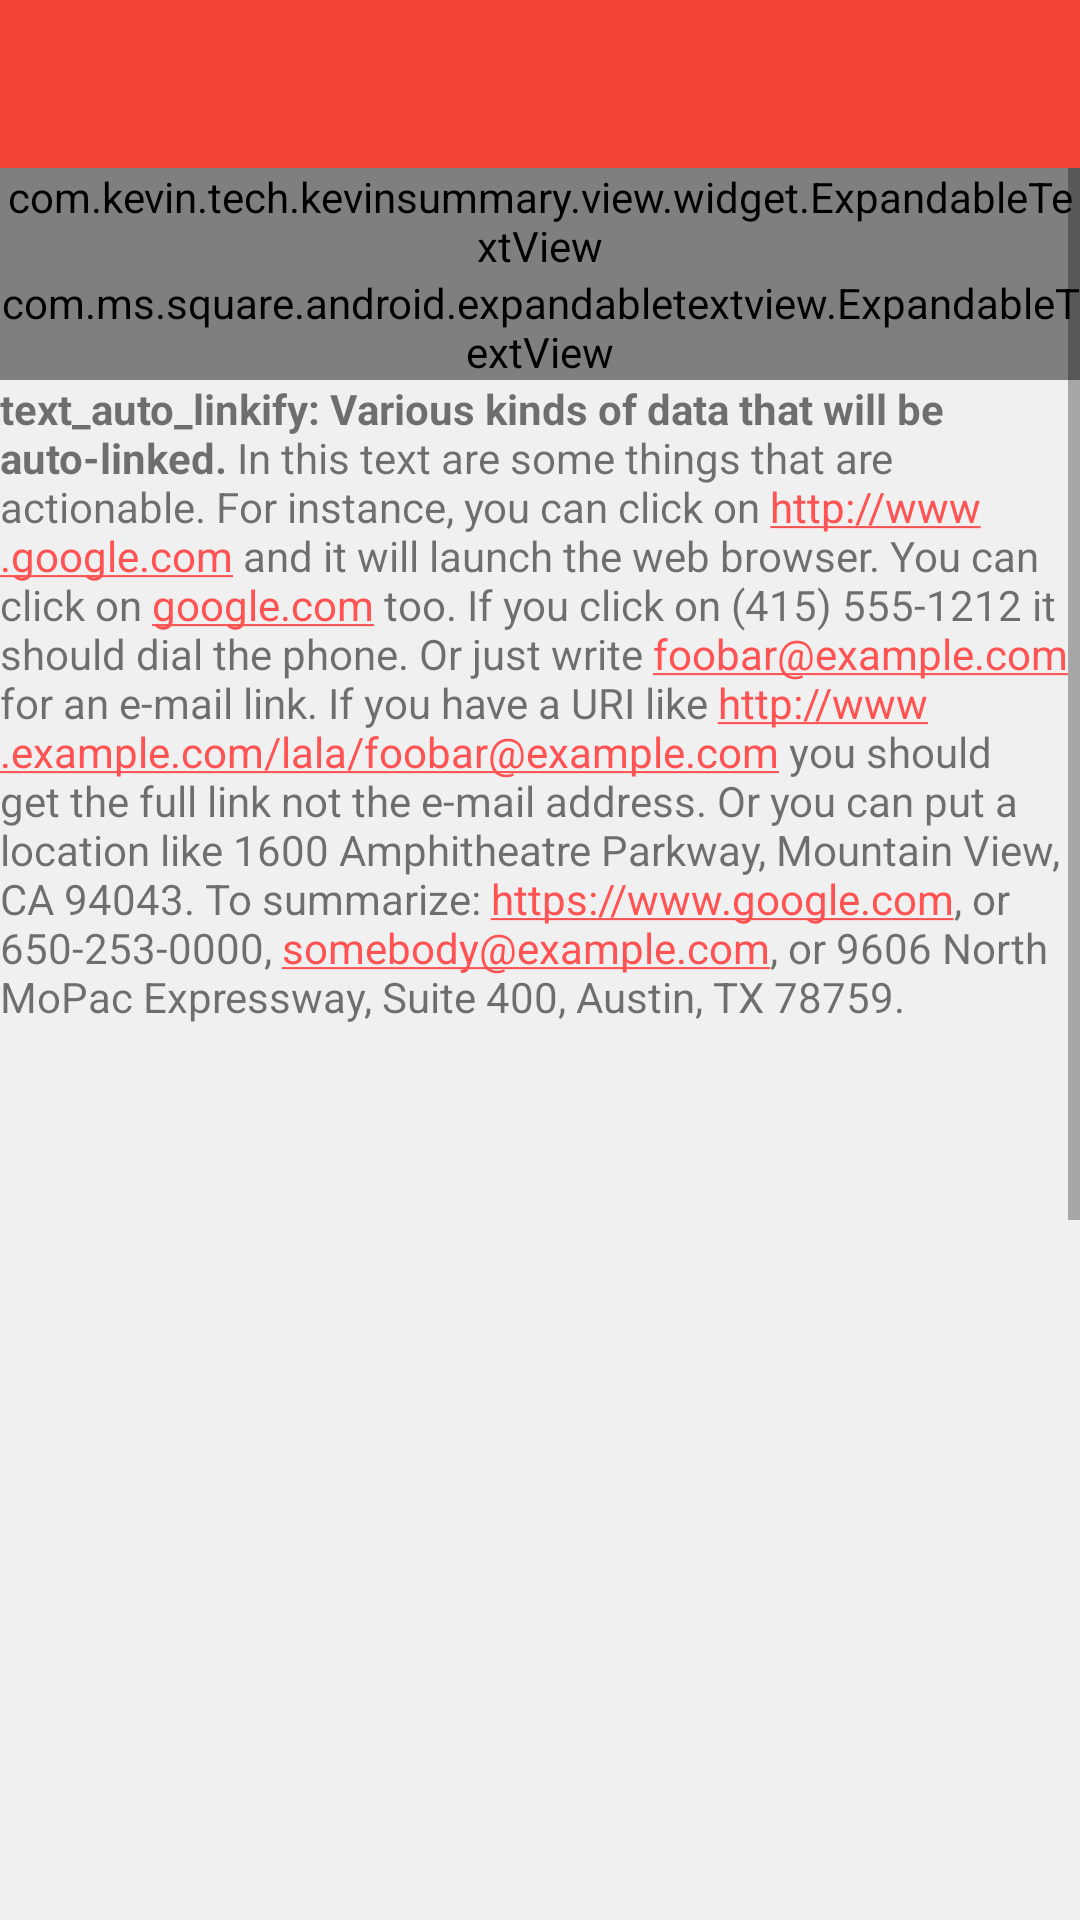

Produce the Android XML layout that renders to this screen, including the resource entries it uses.
<!-- AndroidManifest.xml: application theme AppTheme -->
<!-- res/layout/activity_widget_text_view.xml -->
<?xml version="1.0" encoding="utf-8"?>
<LinearLayout xmlns:android="http://schemas.android.com/apk/res/android"
    xmlns:app="http://schemas.android.com/apk/res-auto"
    android:layout_width="match_parent"
    android:layout_height="match_parent"
    android:orientation="vertical">

    <include layout="@layout/tool_bar" />

    <ScrollView
        android:layout_width="match_parent"
        android:layout_height="match_parent">

        <LinearLayout
            android:layout_width="match_parent"
            android:layout_height="wrap_content"
            android:orientation="vertical">


            
            <com.kevin.tech.kevinsummary.view.widget.ExpandableTextView
                android:id="@+id/etv_expandable_text"
                android:layout_width="match_parent"
                android:layout_height="wrap_content"
                app:contentTextColor="@color/colorPrimary"
                app:maxCollapsedLines="4"></com.kevin.tech.kevinsummary.view.widget.ExpandableTextView>
            
            <com.ms.square.android.expandabletextview.ExpandableTextView xmlns:android="http://schemas.android.com/apk/res/android"
                xmlns:expandableTextView="http://schemas.android.com/apk/res-auto"
                android:id="@+id/expand_text_view"
                android:layout_width="match_parent"
                android:layout_height="wrap_content"
                expandableTextView:animDuration="200"
                expandableTextView:maxCollapsedLines="4">

                <TextView
                    android:id="@id/expandable_text"
                    android:layout_width="match_parent"
                    android:layout_height="wrap_content"
                    android:layout_marginLeft="10dp"
                    android:layout_marginRight="10dp"
                    android:textColor="#666666"
                    android:textSize="16sp" />

                <ImageButton
                    android:id="@id/expand_collapse"
                    android:layout_width="wrap_content"
                    android:layout_height="wrap_content"
                    android:layout_gravity="right|bottom"
                    android:background="@android:color/transparent"
                    android:padding="16dp" />
            </com.ms.square.android.expandabletextview.ExpandableTextView>

            <TextView
                android:layout_width="match_parent"
                android:layout_height="match_parent"
                android:autoLink="all"
                android:text="@string/auto_link" />

            <TextView
                android:id="@+id/text_view"
                style="@style/activity_text_view_style" />

            <TextView
                android:id="@+id/text_view_1"
                style="@style/activity_text_view_style" />

            <TextView
                android:id="@+id/text_view_2"
                style="@style/activity_text_view_style" />

            <TextView
                android:id="@+id/text_view_3"
                style="@style/activity_text_view_style" />

            <TextView
                android:id="@+id/text_view_4"
                style="@style/activity_text_view_style" />

            <TextView
                android:id="@+id/text_view_5"
                style="@style/activity_text_view_style" />

            <TextView
                android:id="@+id/text_view_6"
                style="@style/activity_text_view_style" />

            <TextView
                android:id="@+id/text_view_7"
                style="@style/activity_text_view_style" />

            <TextView
                android:id="@+id/text_view_8"
                style="@style/activity_text_view_style" />

            <TextView
                android:id="@+id/text_view_9"
                style="@style/activity_text_view_style" />

            <TextView
                android:id="@+id/text_view_10"
                style="@style/activity_text_view_style" />

            <TextView
                android:id="@+id/text_view_11"
                style="@style/activity_text_view_style" />

            <TextView
                android:id="@+id/text_view_12"
                style="@style/activity_text_view_style" />

            <TextView
                android:id="@+id/text_view_13"
                style="@style/activity_text_view_style" />

            <TextView
                android:id="@+id/text_view_14"
                style="@style/activity_text_view_style" />

            <TextView
                android:id="@+id/text_view_15"
                style="@style/activity_text_view_style" />

            <TextView
                android:id="@+id/text_view_16"
                style="@style/activity_text_view_style" />

            <TextView
                android:id="@+id/text_view_17"
                style="@style/activity_text_view_style" />

            <TextView
                android:id="@+id/text_view_18"
                style="@style/activity_text_view_style" />

            <TextView
                android:id="@+id/text_view_19"
                style="@style/activity_text_view_style" />
        </LinearLayout>
    </ScrollView>
</LinearLayout>
<!-- res/layout/tool_bar.xml (included above) -->
<?xml version="1.0" encoding="utf-8"?>
<LinearLayout xmlns:android="http://schemas.android.com/apk/res/android"
    xmlns:app="http://schemas.android.com/apk/res-auto"
    android:layout_width="match_parent"
    android:layout_height="wrap_content"
    android:orientation="vertical">

    <android.support.v7.widget.Toolbar
        android:id="@+id/tool_bar"
        android:layout_width="match_parent"
        android:layout_height="?attr/actionBarSize"
        android:background="@drawable/bg_title_color"
        android:elevation="@dimen/elevation_15"
        android:theme="@style/ToolbarStyle"
        app:navigationIcon="@drawable/ic_back"
        app:popupTheme="@style/Theme.AppCompat.Light"
        app:titleTextAppearance="@style/ToolbarText">

        
        
        
        
        
        
        
        

        <com.kevin.tech.kevinsummary.view.AnyTextView
            android:id="@+id/tv_title"
            android:layout_width="wrap_content"
            android:layout_height="wrap_content"
            android:layout_gravity="center"
            android:text="@string/short_name"
            android:textColor="@color/white"
            android:textSize="20sp"
            android:visibility="gone"
            app:typeface="OpenSans-SemiBold.ttf" />

        <ImageView
            android:id="@+id/iv_function"
            android:layout_width="56dp"
            android:layout_height="match_parent"
            android:layout_gravity="end"
            android:clickable="true"
            android:padding="@dimen/uniform_padding"
            android:visibility="gone" />

    </android.support.v7.widget.Toolbar>
</LinearLayout>
<!-- resources referenced by this layout -->
<resources>
  <color name="colorPrimary">#F44336</color>
  <color name="white">#ffffff</color>
  <dimen name="elevation_15">15dp</dimen>
  <dimen name="uniform_padding">16dp</dimen>
  <!-- drawable bg_title_color (drawable) -->
  <?xml version="1.0" encoding="utf-8"?>
  <shape xmlns:android="http://schemas.android.com/apk/res/android"
      android:shape="rectangle">
      
      
      
      
      <gradient
          android:centerColor="@color/colorPrimary"
          android:endColor="@color/colorPrimary"
          android:startColor="@color/colorPrimary" />
  
  </shape>
  <string name="auto_link">    <string name="link_text_auto"><b>text_auto_linkify: Various kinds
        of data that will be auto-linked.</b>
        In this text are some things that are actionable.  For instance,
        you can click on http://www.google.com and it will launch the
        web browser.  You can click on google.com too.  If you
        click on (415) 555-1212 it should dial the phone.  Or just write
        foobar@example.com for an e-mail link.  If you have a URI like
        http://www.example.com/lala/foobar@example.com you should get the
        full link not the e-mail address.  Or you can put a location
        like 1600 Amphitheatre Parkway, Mountain View, CA 94043.  To summarize:
        https://www.google.com, or 650-253-0000, somebody@example.com,
        or 9606 North MoPac Expressway, Suite 400, Austin, TX 78759.</string></string>
  <string name="short_name">KS</string>
  <style name="ToolbarStyle" parent="ThemeOverlay.AppCompat.ActionBar">
          <item name="colorControlNormal">@color/white</item>
          <item name="android:textColorPrimary">@color/white</item>
      </style>
  <style name="ToolbarText" parent="android:Widget.TextView">
          <item name="android:textColor">@color/white</item>
          <item name="android:textSize">@dimen/textSize20</item>
          <item name="android:fontFamily">OpenSans-SemiBold.ttf</item>
      </style>
  <style name="activity_text_view_style">
          <item name="android:textSize">@dimen/textSize18</item>
          <item name="android:paddingTop">@dimen/padding_5</item>
          <item name="android:paddingBottom">@dimen/padding_5</item>
          <item name="android:paddingLeft">@dimen/uniform_padding</item>
          <item name="android:paddingRight">@dimen/uniform_padding</item>
          <item name="android:layout_width">match_parent</item>
          <item name="android:layout_height">wrap_content</item>
      </style>
  <style name="AppTheme" parent="Theme.AppCompat.Light.NoActionBar">
          
          <item name="colorPrimary">@color/colorPrimary</item>
          <item name="colorPrimaryDark">@color/colorPrimaryDark</item>
          <item name="colorAccent">@color/colorAccent</item>
          <item name="android:windowBackground">@color/white_3</item>
          <item name="android:windowAnimationStyle">@style/Activity_Animation</item>
          <item name="drawerArrowStyle">@style/DrawerArrowStyle</item>
      </style>
  <dimen name="textSize20">20sp</dimen>
  <dimen name="textSize18">18sp</dimen>
  <dimen name="padding_5">5dp</dimen>
  <color name="colorPrimaryDark">#D32F2F</color>
  <color name="colorAccent">#FF5252</color>
  <color name="white_3">#F0F0F0</color>
  <style name="Activity_Animation">
          <item name="android:activityOpenEnterAnimation">@anim/slide_in_right</item>
          <item name="android:activityOpenExitAnimation">@anim/slide_out_left</item>
          <item name="android:activityCloseExitAnimation">@anim/slide_out_right</item>
          <item name="android:activityCloseEnterAnimation">@anim/slide_in_left</item>
      </style>
  <style name="DrawerArrowStyle" parent="Widget.AppCompat.DrawerArrowToggle">
          <item name="spinBars">true</item>
          <item name="color">@color/white</item>
      </style>
</resources>
